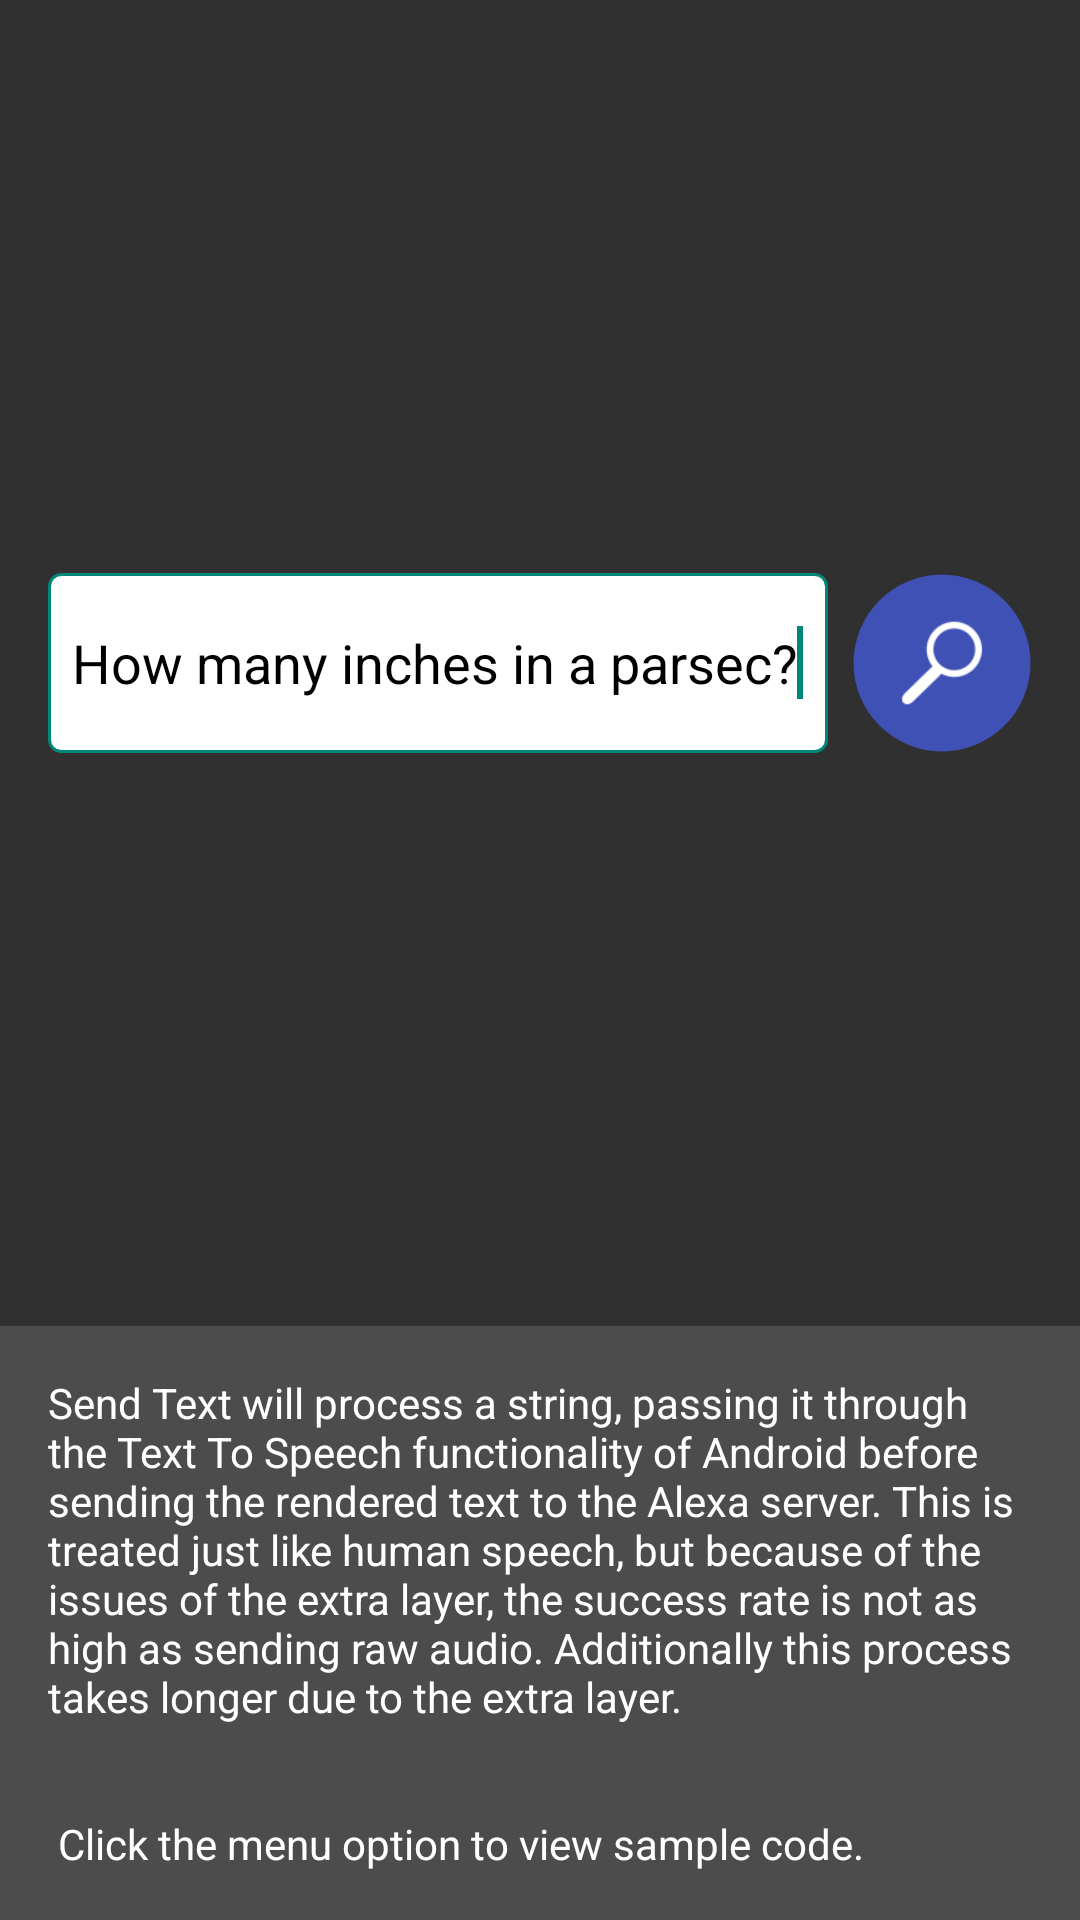

This screen was rendered from an Android layout file. Write that file and the resources it references.
<!-- AndroidManifest.xml: application theme AppTheme -->
<!-- res/layout/fragment_action_type.xml -->
<?xml version="1.0" encoding="utf-8"?>
<LinearLayout xmlns:android="http://schemas.android.com/apk/res/android"
    android:layout_width="match_parent" android:layout_height="match_parent"
    android:orientation="vertical">

    <LinearLayout
        android:layout_width="match_parent"
        android:layout_height="0dp"
        android:layout_weight="1"
        android:layout_gravity="center"
        android:gravity="center"
        android:layout_centerInParent="true"
        android:orientation="horizontal"
        android:padding="@dimen/activity_horizontal_margin"
        android:id="@+id/linearLayout">
        <EditText
            android:layout_width="0dp"
            android:layout_weight="1"
            android:layout_height="60dp"
            android:text="How many inches in a parsec?"
            android:hint="How many inches in a parsec?"
            android:background="@drawable/background_edittext"
            android:id="@+id/search"
            android:imeOptions="actionSearch"
            android:inputType="text"
            android:textColor="@color/black"
            android:textColorHint="#66000000">
            <requestFocus/>
        </EditText>
        <View
            android:layout_width="60dp"
            android:layout_height="60dp"
            android:background="@drawable/button_search"
            android:layout_marginLeft="@dimen/view_padding"
            android:id="@+id/button"
            android:focusable="true"
            />
    </LinearLayout>

    <TextView
        android:layout_width="match_parent"
        android:layout_height="wrap_content"
        android:background="#22ffffff"
        android:text="@string/action_send_text_description"
        android:padding="@dimen/activity_horizontal_margin"/>

</LinearLayout>
<!-- resources referenced by this layout -->
<resources>
  <color name="black">#000000</color>
  <dimen name="activity_horizontal_margin">16dp</dimen>
  <dimen name="view_padding">8dp</dimen>
  <!-- drawable background_edittext (drawable) -->
  <?xml version="1.0" encoding="utf-8"?>
  <selector xmlns:android="http://schemas.android.com/apk/res/android">
      <item android:state_selected="true">
          <shape android:shape="rectangle">
              <padding android:bottom="@dimen/view_padding"
                  android:left="@dimen/view_padding"
                  android:right="@dimen/view_padding"
                  android:top="@dimen/view_padding"/>
              <corners android:radius="@dimen/corner_radius"/>
              <solid android:color="@color/white"/>
              <stroke android:width="@dimen/stroke_width"
                  android:color="@color/colorPrimary"/>
          </shape>
      </item>
      <item android:state_focused="true">
          <shape android:shape="rectangle">
              <padding android:bottom="@dimen/view_padding"
                  android:left="@dimen/view_padding"
                  android:right="@dimen/view_padding"
                  android:top="@dimen/view_padding"/>
              <corners android:radius="@dimen/corner_radius"/>
              <solid android:color="@color/white"/>
              <stroke android:width="@dimen/stroke_width"
                  android:color="@color/colorAccent"/>
          </shape>
      </item>
      <item>
          <shape android:shape="rectangle">
              <padding android:bottom="@dimen/view_padding"
                  android:left="@dimen/view_padding"
                  android:right="@dimen/view_padding"
                  android:top="@dimen/view_padding"/>
              <corners android:radius="@dimen/corner_radius"/>
              <solid android:color="@color/white"/>
              <stroke android:width="@dimen/stroke_width"
                  android:color="@color/grey"/>
          </shape>
      </item>
  </selector>
  <!-- drawable button_search: vector/xml drawable (drawable, 2168 chars, omitted) -->
  <string name="action_send_text_description">Send Text will process a string, passing it through the Text To Speech functionality of Android before sending the rendered text to the Alexa server. This is treated just like human speech, but because of the issues of the extra layer, the success rate is not as high as sending raw audio. Additionally this process takes longer due to the extra layer.\n\n\n Click the menu option to view sample code.</string>
  <style name="AppTheme" parent="Theme.AppCompat">
          
          <item name="colorPrimary">@color/colorPrimary</item>
          <item name="colorPrimaryDark">@color/colorPrimaryDark</item>
          <item name="colorAccent">@color/colorAccent</item>
          <item name="android:textColor">#fff</item>
          <item name="android:textColorPrimary">#fff</item>
          <item name="android:textColorSecondary">#ccc</item>
          <item name="android:background">#00000000</item>
      </style>
  <dimen name="corner_radius">4dp</dimen>
  <color name="white">#ffffff</color>
  <dimen name="stroke_width">1dp</dimen>
  <color name="colorPrimary">#3F51B5</color>
  <color name="colorAccent">#00877A</color>
  <color name="grey">#aaffffff</color>
  <color name="colorPrimaryDark">#303F9F</color>
</resources>
